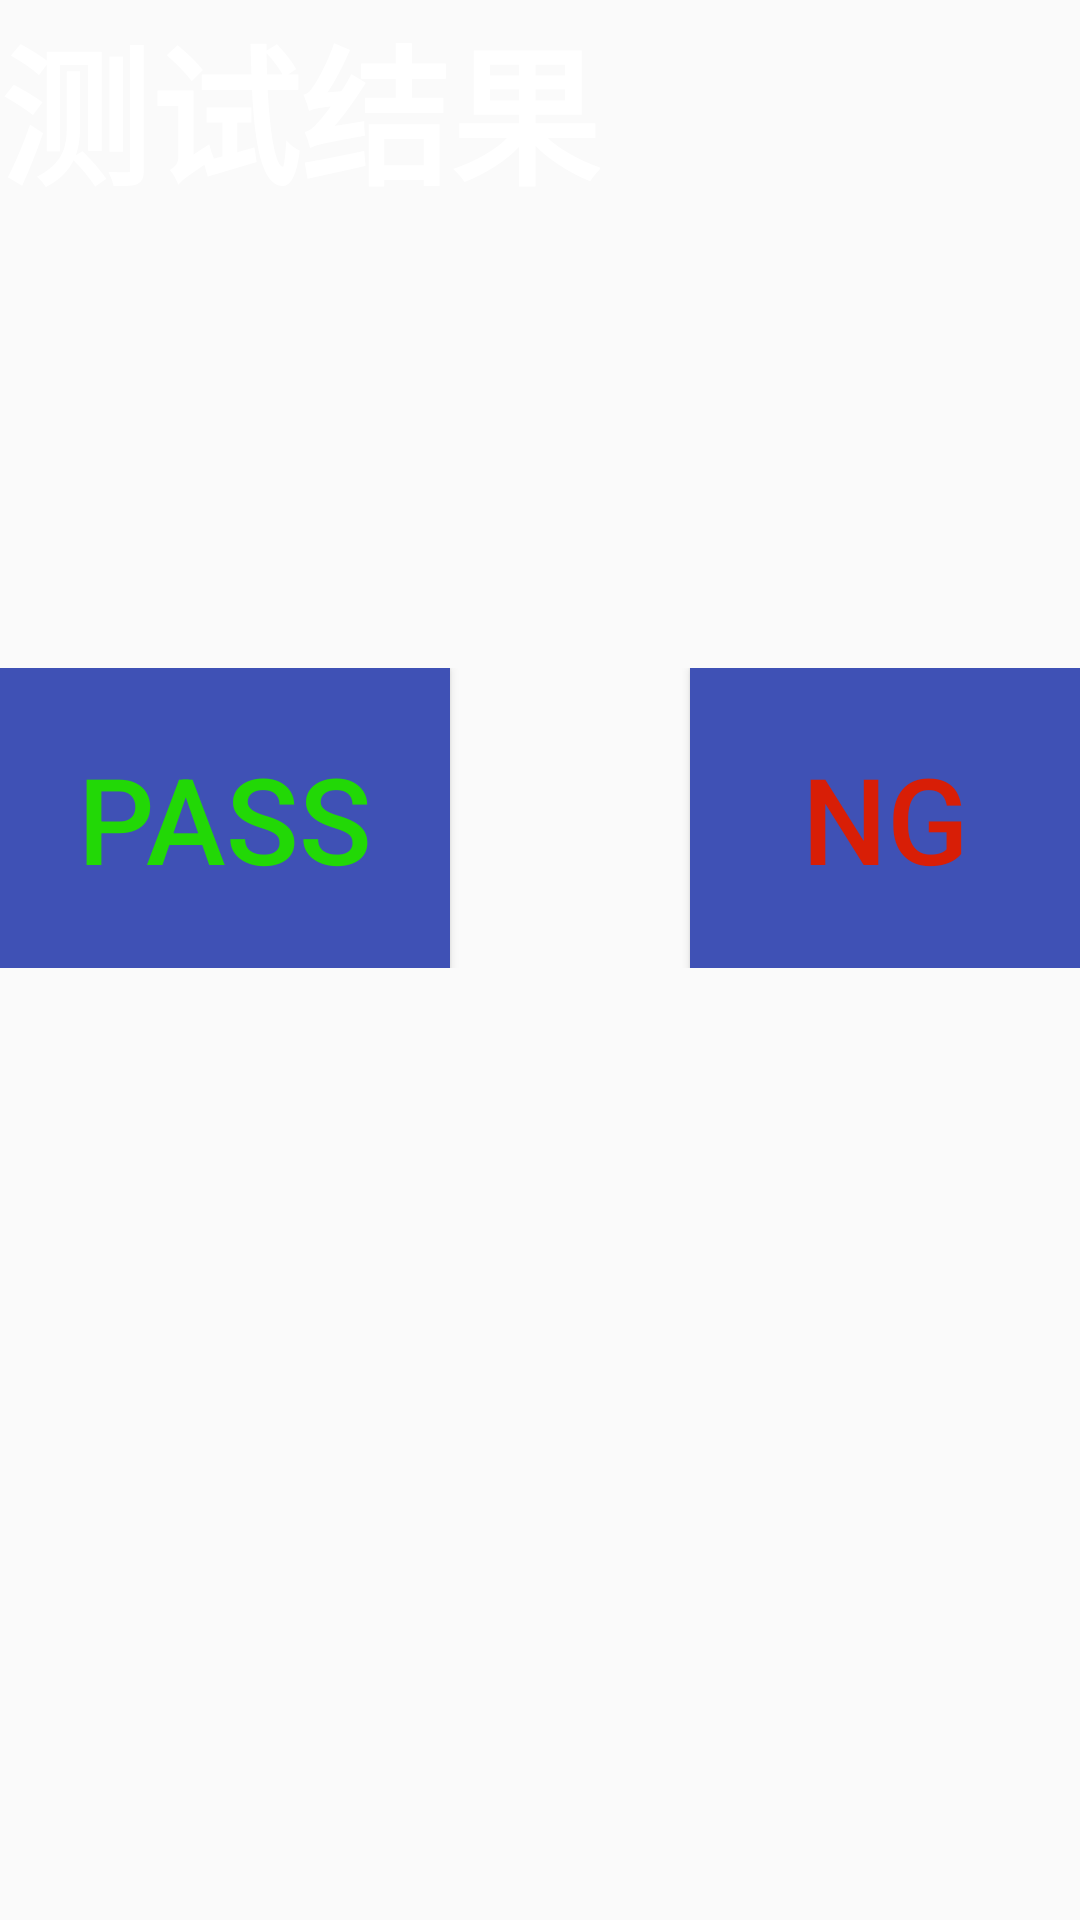

Android layout source for this screen:
<!-- AndroidManifest.xml: application theme AppTheme.NoBar -->
<!-- res/layout/dialog_result.xml -->
<?xml version="1.0" encoding="utf-8"?>
<LinearLayout
    xmlns:android="http://schemas.android.com/apk/res/android"
    android:layout_width="wrap_content"
    android:layout_height="wrap_content"
    android:orientation="vertical"
    android:layout_gravity="center">


    <LinearLayout
        android:id="@+id/resultdialog_title"
        android:layout_width="wrap_content"
        android:layout_height="wrap_content">

        <TextView
            android:id="@+id/tv_title"
            android:layout_width="match_parent"
            android:layout_height="wrap_content"
            android:text="测试结果"
            android:textAlignment="center"
            android:textColor="@color/colorWhite"
            android:textStyle="bold"
            android:textSize="50sp"/>

    </LinearLayout>
    
    
    <LinearLayout
        android:id="@+id/resultdialog_content"
        android:layout_width="wrap_content"
        android:layout_height="wrap_content"
        android:layout_gravity="center_horizontal"
        android:paddingTop="150dp">

        <Button
            android:width="150dp"
            android:height="100dp"
            android:id="@+id/PASS"
            android:layout_width="wrap_content"
            android:layout_height="wrap_content"
            android:text="@string/pass"
            android:textSize="40sp"
            android:textColor="@color/colorGreen"
            android:background="@color/colorPrimary"
            android:textAllCaps="true"/>

        <TextView
            android:id="@+id/result_tv"
            android:layout_width="80dp"
            android:layout_height="wrap_content"
            android:textColor="@color/colorWhite"
            android:background="@color/transparent"
            />

        <Button
            android:width="150dp"
            android:height="100dp"
            android:id="@+id/NO"
            android:layout_width="wrap_content"
            android:layout_height="wrap_content"
            android:text="@string/ng"
            android:textSize="40sp"
            android:textColor="@color/colorRed"
            android:background="@color/colorPrimary"
            android:textAllCaps="true"
            />


    </LinearLayout>




    
        
        
        
        
        
        
        



</LinearLayout>
<!-- resources referenced by this layout -->
<resources>
  <color name="colorGreen">#22d806</color>
  <color name="colorPrimary">#3F51B5</color>
  <color name="colorRed">#d81e06</color>
  <color name="colorWhite">#FFFFFF</color>
  <color name="transparent">#00000000</color>
  <string name="ng">NG</string>
  <string name="pass">PASS</string>
  <style name="AppTheme.NoBar" parent="AppTheme">
          <item name="windowNoTitle">true</item>
          <item name="android:windowIsTranslucent">true</item>
          <item name="android:windowFullscreen">true</item>
      </style>
  <style name="AppTheme" parent="Theme.AppCompat.Light.NoActionBar">
          
          <item name="colorPrimary">@color/colorPrimary</item>
          <item name="colorPrimaryDark">@color/colorPrimaryDark</item>
          <item name="colorAccent">@color/colorAccent</item>
          <item name="colorButtonNormal">@color/colorAccent</item>
      </style>
  <color name="colorPrimaryDark">#303F9F</color>
  <color name="colorAccent">#FF4081</color>
</resources>
